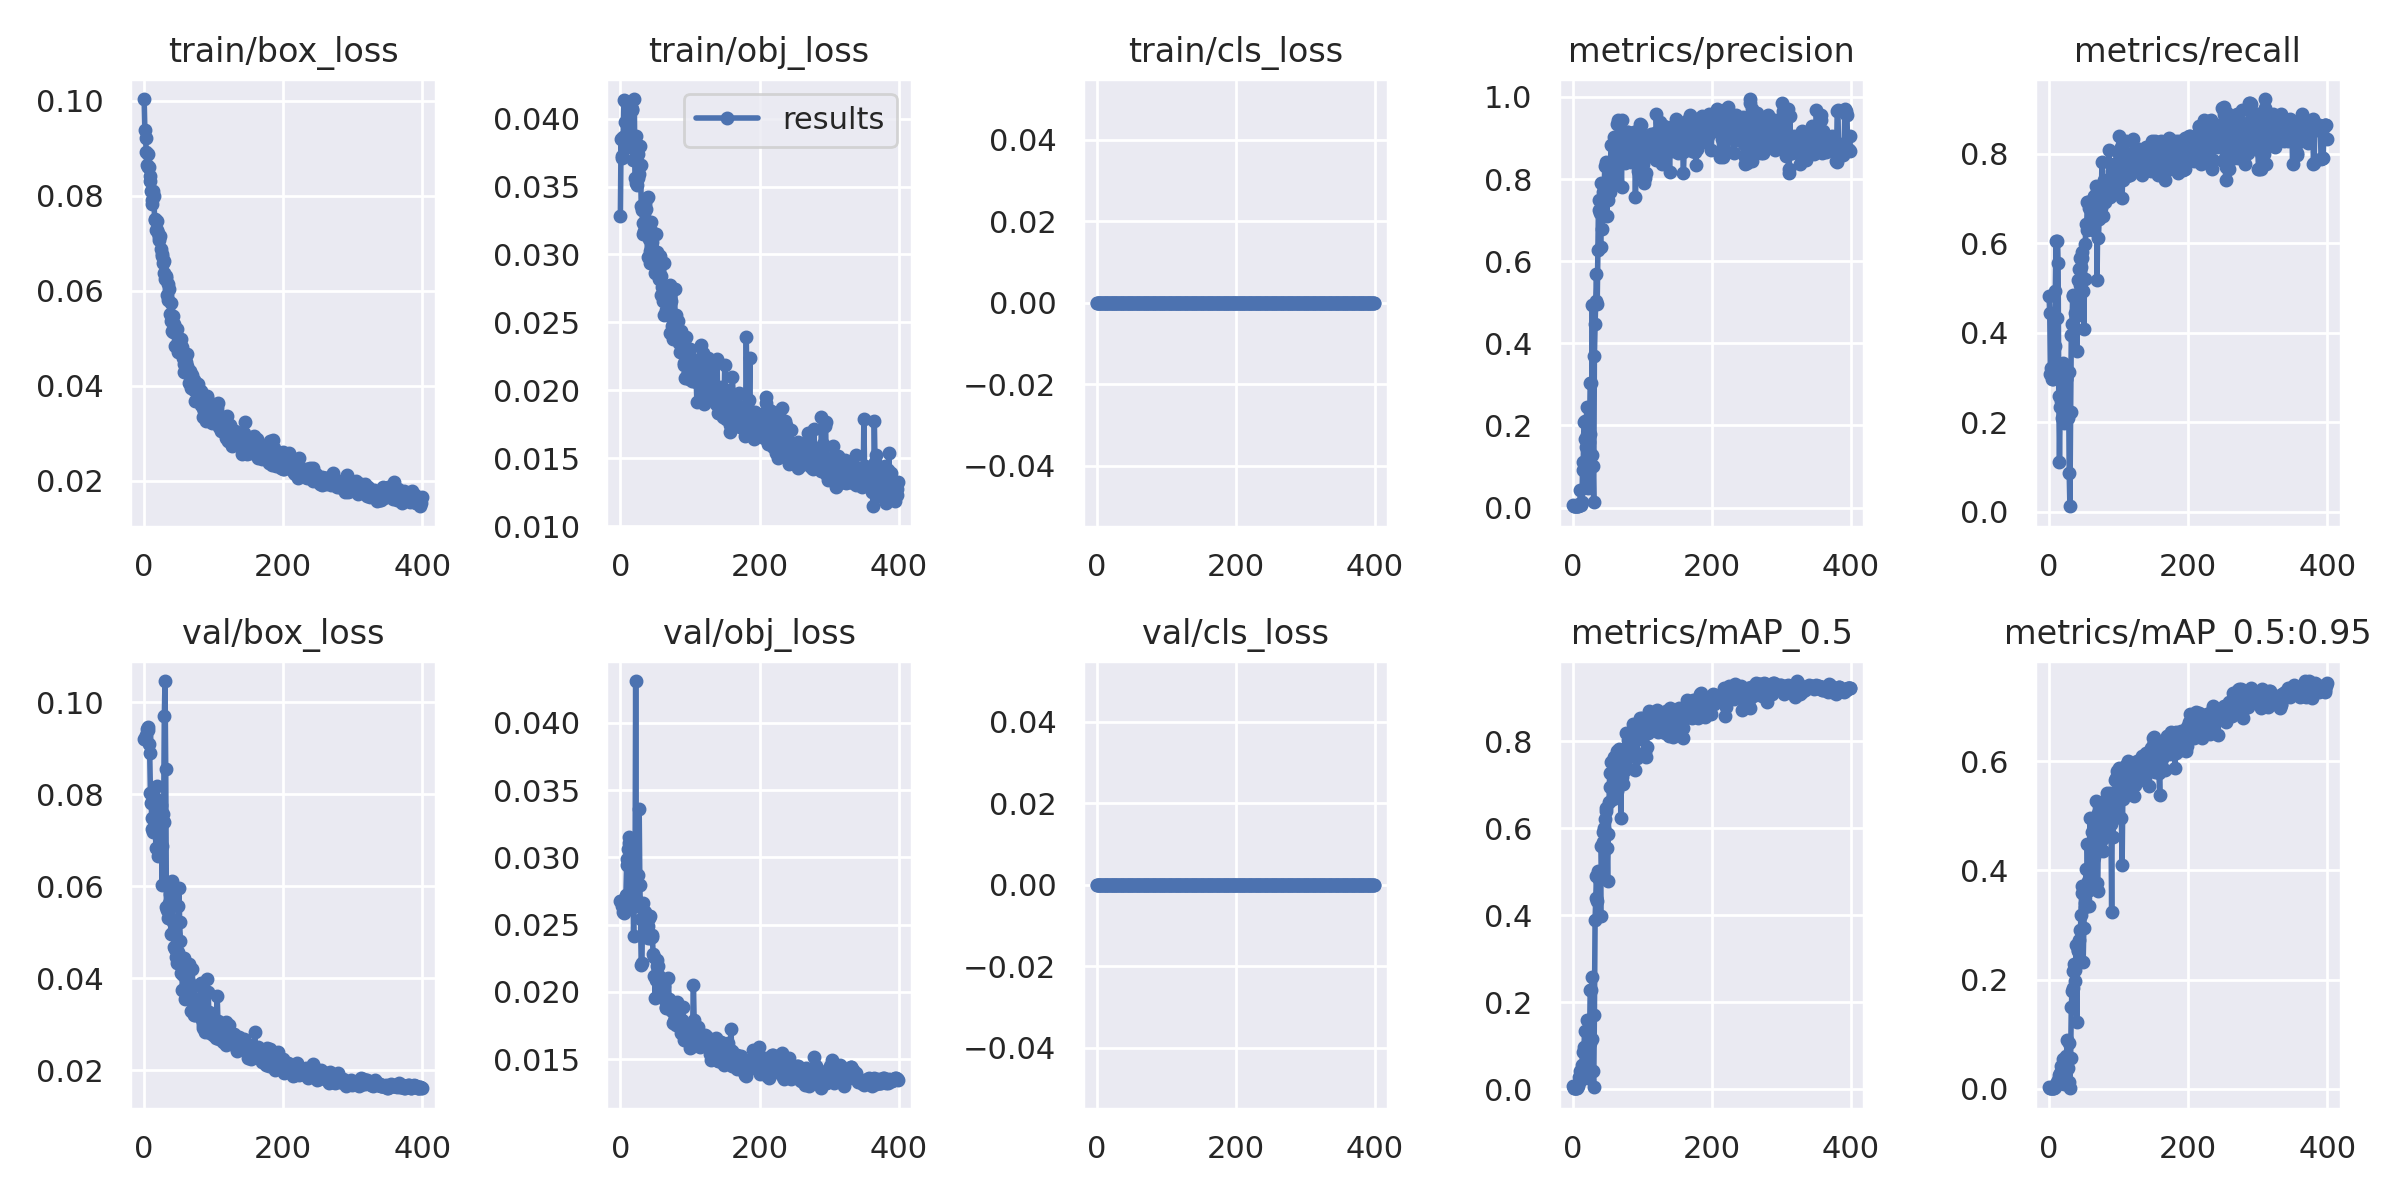

Source data for this figure (header and first rows):
epoch, train/box_loss, train/obj_loss, train/cls_loss, metrics/precision, metrics/recall, metrics/mAP_0.5, metrics/mAP_0.5:0.95, val/box_loss, val/obj_loss, val/cls_loss, x/lr0, x/lr1, x/lr2
0, 0.1004, 0.03283, 0, 0.005417, 0.4815, 0.007139, 0.002191, 0.09193, 0.02678, 0, 0.0856, 0.0016, 0.0016
1, 0.09396, 0.03852, 0, 0.005, 0.4444, 0.003964, 0.00137, 0.09207, 0.02673, 0, 0.07029, 0.003292, 0.003292
2, 0.09214, 0.03722, 0, 0.003472, 0.3086, 0.003287, 0.0008711, 0.0923, 0.02661, 0, 0.05498, 0.004975, 0.004975
3, 0.08926, 0.03712, 0, 0.003611, 0.321, 0.0034, 0.0008671, 0.09292, 0.02639, 0, 0.03965, 0.00665, 0.00665
4, 0.08649, 0.03865, 0, 0.003333, 0.2963, 0.002638, 0.0007535, 0.09422, 0.02596, 0, 0.02432, 0.008317, 0.008317
5, 0.08889, 0.04139, 0, 0.003333, 0.2963, 0.002728, 0.0006251, 0.09454, 0.02585, 0, 0.009876, 0.009876, 0.009876
6, 0.08613, 0.04133, 0, 0.003611, 0.321, 0.003098, 0.0007976, 0.09393, 0.02604, 0, 0.009876, 0.009876, 0.009876
7, 0.08609, 0.03973, 0, 0.003472, 0.3086, 0.007108, 0.001857, 0.091, 0.02682, 0, 0.009851, 0.009851, 0.009851
8, 0.08319, 0.03845, 0, 0.004167, 0.3704, 0.01252, 0.003064, 0.08897, 0.02723, 0, 0.009827, 0.009827, 0.009827
9, 0.08411, 0.04118, 0, 0.01, 0.4938, 0.02746, 0.006747, 0.08033, 0.02944, 0, 0.009802, 0.009802, 0.009802
10, 0.08092, 0.0387, 0, 0.006835, 0.6049, 0.02024, 0.00651, 0.07821, 0.02991, 0, 0.009777, 0.009777, 0.009777
11, 0.07903, 0.03992, 0, 0.0423, 0.4321, 0.04153, 0.01266, 0.07487, 0.0306, 0, 0.009753, 0.009753, 0.009753
12, 0.07833, 0.03997, 0, 0.006806, 0.6049, 0.0368, 0.009099, 0.07237, 0.03151, 0, 0.009728, 0.009728, 0.009728
13, 0.08107, 0.0385, 0, 0.01269, 0.5556, 0.05508, 0.0149, 0.07173, 0.03105, 0, 0.009703, 0.009703, 0.009703
14, 0.07998, 0.03789, 0, 0.09159, 0.2593, 0.08632, 0.02508, 0.07286, 0.02995, 0, 0.009678, 0.009678, 0.009678
15, 0.075, 0.04084, 0, 0.111, 0.1111, 0.04754, 0.01343, 0.07915, 0.02747, 0, 0.009654, 0.009654, 0.009654
16, 0.07516, 0.04061, 0, 0.2087, 0.2346, 0.09691, 0.02797, 0.07259, 0.02785, 0, 0.009629, 0.009629, 0.009629
17, 0.07269, 0.04075, 0, 0.2113, 0.2469, 0.1353, 0.04172, 0.06827, 0.02882, 0, 0.009604, 0.009604, 0.009604
18, 0.07475, 0.03696, 0, 0.1673, 0.2593, 0.08965, 0.02438, 0.06842, 0.02922, 0, 0.009579, 0.009579, 0.009579
19, 0.07284, 0.0378, 0, 0.1479, 0.2099, 0.07868, 0.02384, 0.0819, 0.02415, 0, 0.009555, 0.009555, 0.009555
20, 0.07225, 0.04145, 0, 0.2445, 0.3333, 0.1586, 0.054, 0.06663, 0.02765, 0, 0.00953, 0.00953, 0.00953
21, 0.07068, 0.03565, 0, 0.1772, 0.1975, 0.08278, 0.02394, 0.07635, 0.02635, 0, 0.009505, 0.009505, 0.009505
22, 0.0713, 0.03526, 0, 0.04877, 0.3209, 0.02722, 0.008814, 0.07454, 0.04311, 0, 0.00948, 0.00948, 0.00948
23, 0.0716, 0.0387, 0, 0.1608, 0.2721, 0.1073, 0.03383, 0.07601, 0.02691, 0, 0.009456, 0.009456, 0.009456
24, 0.06883, 0.03515, 0, 0.1791, 0.2963, 0.1062, 0.03277, 0.0777, 0.02661, 0, 0.009431, 0.009431, 0.009431
25, 0.06774, 0.03561, 0, 0.3044, 0.2972, 0.2289, 0.05923, 0.06884, 0.02654, 0, 0.009406, 0.009406, 0.009406
26, 0.06736, 0.03739, 0, 0.3025, 0.3086, 0.228, 0.08849, 0.06031, 0.02871, 0, 0.009381, 0.009381, 0.009381
27, 0.06576, 0.03592, 0, 0.1282, 0.2099, 0.1156, 0.03857, 0.07581, 0.03362, 0, 0.009357, 0.009357, 0.009357
28, 0.06619, 0.03797, 0, 0.4936, 0.3129, 0.2595, 0.08403, 0.0739, 0.02793, 0, 0.009332, 0.009332, 0.009332
29, 0.06381, 0.03657, 0, 0.1021, 0.08642, 0.0424, 0.01183, 0.09692, 0.02538, 0, 0.009307, 0.009307, 0.009307
30, 0.06241, 0.03354, 0, 0.01369, 0.01235, 0.004701, 0.001183, 0.1046, 0.02198, 0, 0.009282, 0.009282, 0.009282
31, 0.06303, 0.03326, 0, 0.3689, 0.2222, 0.1701, 0.05523, 0.08542, 0.02215, 0, 0.009258, 0.009258, 0.009258
32, 0.06264, 0.03233, 0, 0.4461, 0.3951, 0.3887, 0.1489, 0.05547, 0.02657, 0, 0.009233, 0.009233, 0.009233
33, 0.0591, 0.03149, 0, 0.5031, 0.4198, 0.4406, 0.1796, 0.05494, 0.02532, 0, 0.009208, 0.009208, 0.009208
34, 0.06141, 0.03173, 0, 0.5686, 0.4815, 0.4915, 0.1841, 0.05315, 0.02602, 0, 0.009183, 0.009183, 0.009183
35, 0.05808, 0.03374, 0, 0.4951, 0.4843, 0.4335, 0.2151, 0.05553, 0.02591, 0, 0.009158, 0.009158, 0.009158
36, 0.06032, 0.03325, 0, 0.6282, 0.4798, 0.5017, 0.2292, 0.05627, 0.0253, 0, 0.009134, 0.009134, 0.009134
37, 0.05516, 0.03332, 0, 0.7481, 0.4815, 0.4986, 0.217, 0.05831, 0.02429, 0, 0.009109, 0.009109, 0.009109
38, 0.05752, 0.03414, 0, 0.7247, 0.4444, 0.4835, 0.1971, 0.05701, 0.0245, 0, 0.009084, 0.009084, 0.009084
39, 0.05374, 0.02981, 0, 0.7164, 0.4367, 0.4996, 0.263, 0.04965, 0.02491, 0, 0.009059, 0.009059, 0.009059
40, 0.05149, 0.03426, 0, 0.6343, 0.358, 0.3997, 0.122, 0.06114, 0.02404, 0, 0.009035, 0.009035, 0.009035
41, 0.05466, 0.03112, 0, 0.7909, 0.5185, 0.5592, 0.2528, 0.05232, 0.0255, 0, 0.00901, 0.00901, 0.00901
42, 0.05137, 0.03025, 0, 0.6778, 0.4691, 0.4862, 0.2539, 0.04997, 0.02564, 0, 0.008985, 0.008985, 0.008985
43, 0.05301, 0.0294, 0, 0.7676, 0.5432, 0.5695, 0.2725, 0.04679, 0.02399, 0, 0.00896, 0.00896, 0.00896
44, 0.04842, 0.03236, 0, 0.7512, 0.5679, 0.5916, 0.2361, 0.04968, 0.02418, 0, 0.008936, 0.008936, 0.008936
45, 0.05178, 0.03088, 0, 0.7778, 0.5062, 0.6003, 0.2905, 0.04632, 0.02405, 0, 0.008911, 0.008911, 0.008911
46, 0.04847, 0.03163, 0, 0.8309, 0.5459, 0.6206, 0.3181, 0.04467, 0.02423, 0, 0.008886, 0.008886, 0.008886
47, 0.05193, 0.02944, 0, 0.842, 0.5679, 0.6477, 0.3707, 0.04331, 0.02283, 0, 0.008861, 0.008861, 0.008861
48, 0.04721, 0.03002, 0, 0.7905, 0.5803, 0.6403, 0.3589, 0.04571, 0.02259, 0, 0.008837, 0.008837, 0.008837
49, 0.04912, 0.03152, 0, 0.7103, 0.4938, 0.5538, 0.2314, 0.05566, 0.02114, 0, 0.008812, 0.008812, 0.008812
50, 0.04755, 0.02865, 0, 0.7914, 0.4074, 0.4801, 0.2949, 0.05962, 0.01956, 0, 0.008787, 0.008787, 0.008787
51, 0.04885, 0.0315, 0, 0.7501, 0.5188, 0.5881, 0.3412, 0.0523, 0.02086, 0, 0.008762, 0.008762, 0.008762
52, 0.04885, 0.03015, 0, 0.7756, 0.5976, 0.661, 0.3329, 0.04817, 0.02192, 0, 0.008738, 0.008738, 0.008738
53, 0.04976, 0.02874, 0, 0.803, 0.642, 0.7264, 0.4021, 0.04118, 0.02237, 0, 0.008713, 0.008713, 0.008713
54, 0.04662, 0.02984, 0, 0.7678, 0.6296, 0.6947, 0.3616, 0.04316, 0.0219, 0, 0.008688, 0.008688, 0.008688
55, 0.04822, 0.0299, 0, 0.8837, 0.6914, 0.752, 0.449, 0.03739, 0.02121, 0, 0.008663, 0.008663, 0.008663
56, 0.04588, 0.02822, 0, 0.8428, 0.6914, 0.724, 0.3805, 0.04073, 0.02105, 0, 0.008639, 0.008639, 0.008639
57, 0.04291, 0.02992, 0, 0.7959, 0.679, 0.7279, 0.3635, 0.04123, 0.02059, 0, 0.008614, 0.008614, 0.008614
58, 0.04448, 0.0284, 0, 0.8079, 0.642, 0.6663, 0.334, 0.04436, 0.02042, 0, 0.008589, 0.008589, 0.008589
59, 0.04587, 0.02703, 0, 0.9031, 0.679, 0.7633, 0.496, 0.0355, 0.02048, 0, 0.008564, 0.008564, 0.008564
... 340 more rows
